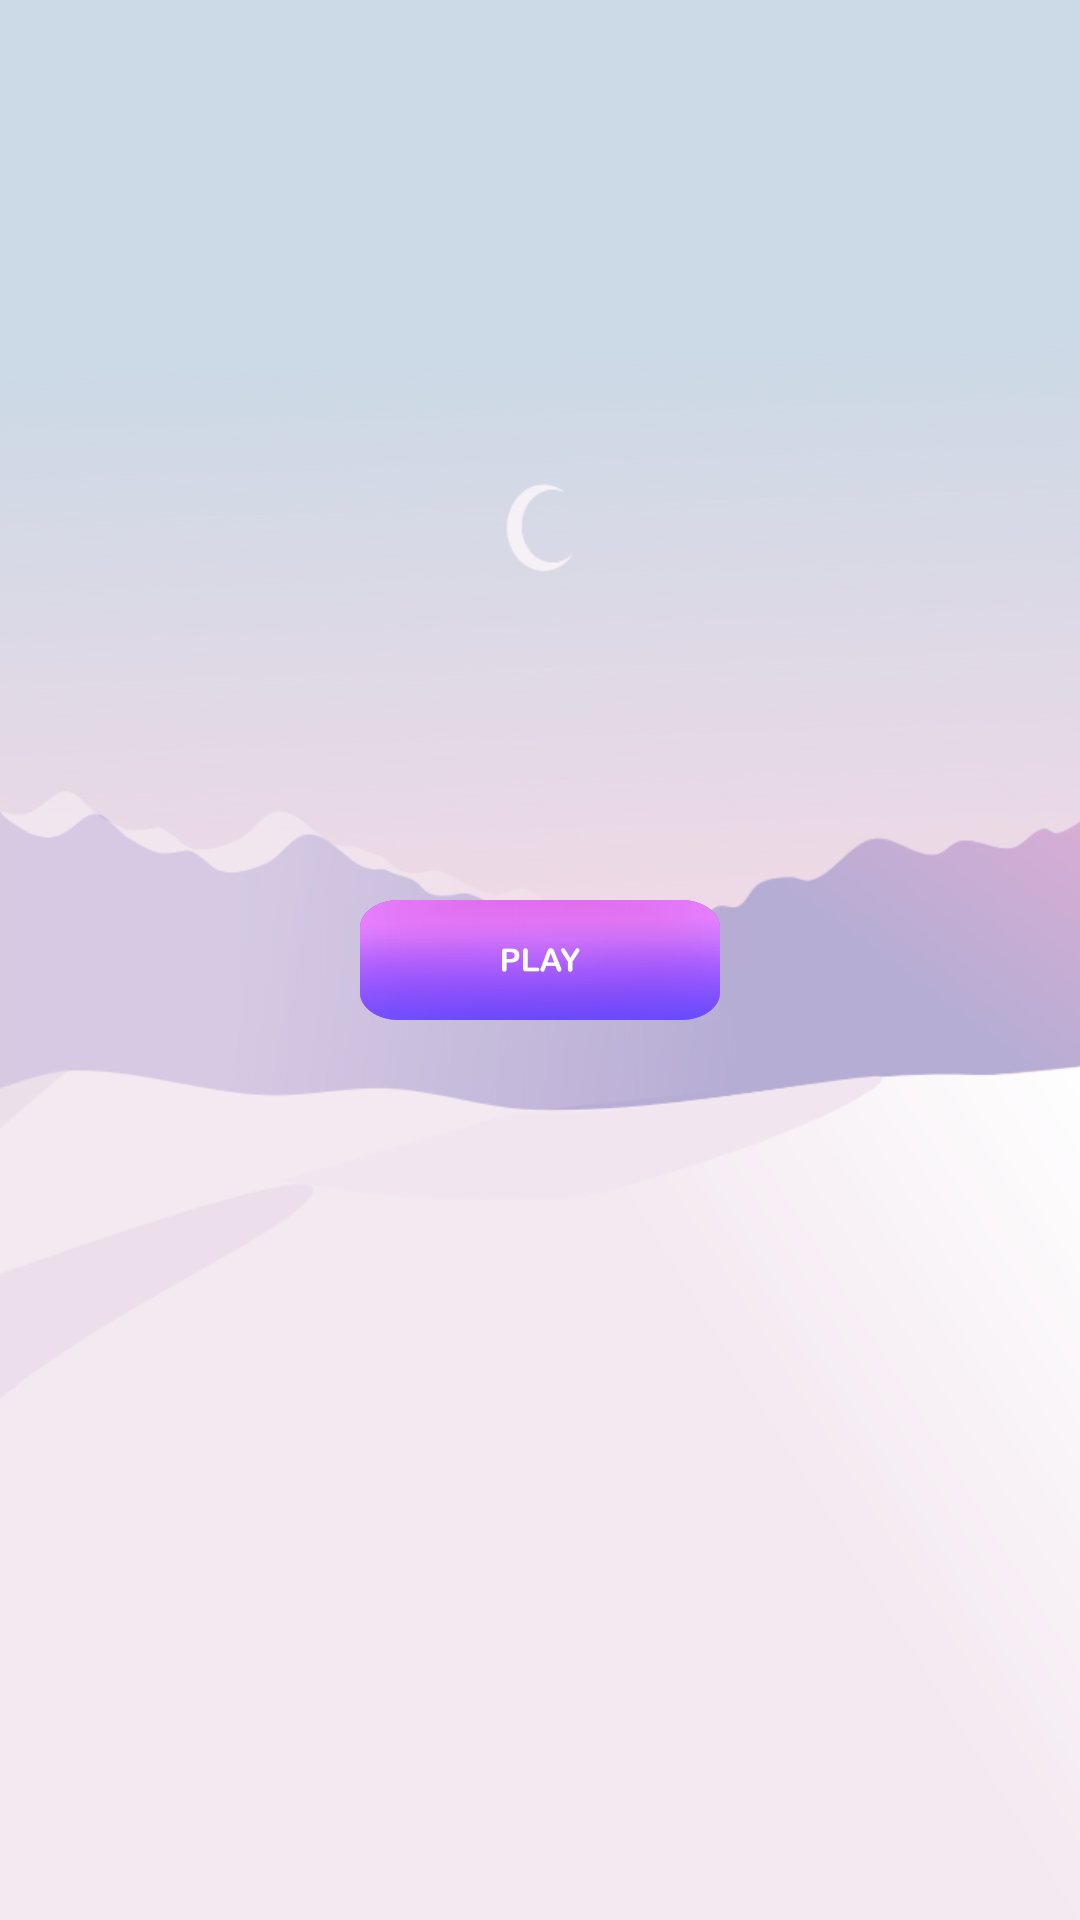

Android layout source for this screen:
<!-- AndroidManifest.xml: application theme AppTheme -->
<!-- res/layout/activity_vocabulary.xml -->
<?xml version="1.0" encoding="utf-8"?>
<android.support.constraint.ConstraintLayout
        xmlns:android="http://schemas.android.com/apk/res/android"
        xmlns:tools="http://schemas.android.com/tools"
        xmlns:app="http://schemas.android.com/apk/res-auto"
        android:layout_width="match_parent"
        android:layout_height="match_parent"
        tools:context=".Vocabulary"
        android:background="@drawable/background">

    <Button
            android:layout_width="125dp"
            android:layout_height="125dp"
            app:layout_constraintTop_toBottomOf="@id/Word"
            app:layout_constraintRight_toLeftOf="@id/ButtonImage2"
            app:layout_constraintLeft_toLeftOf="parent"
            app:layout_constraintBottom_toTopOf="@id/ButtonImage3"
            android:layout_marginTop="10dp"
            android:text=" "
            android:scaleType="fitXY"
            android:id="@+id/ButtonImage1"
            android:onClick="Click1"
            android:visibility="gone"
            android:clickable="true"
            style="@style/AppTheme.RoundedCornerMaterialButton"
    />

    <Button
            android:layout_width="125dp"
            android:layout_height="125dp"
            app:layout_constraintTop_toBottomOf="@id/Word"
            app:layout_constraintLeft_toRightOf="@id/ButtonImage1"
            app:layout_constraintRight_toRightOf="parent"
            app:layout_constraintBottom_toTopOf="@id/ButtonImage4"
            android:layout_marginTop="10dp"
            android:text=" "
            android:scaleType="fitXY"
            android:id="@+id/ButtonImage2"
            android:onClick="Click2"
            android:visibility="gone"
            android:clickable="true"
            style="@style/AppTheme.RoundedCornerMaterialButton"
    />

    <Button
            android:layout_width="125dp"
            android:layout_height="125dp"
            app:layout_constraintTop_toBottomOf="@id/ButtonImage1"
            app:layout_constraintLeft_toLeftOf="parent"
            app:layout_constraintRight_toLeftOf="@id/ButtonImage4"
            app:layout_constraintBottom_toTopOf="@id/Answer"
            android:layout_marginTop="10dp"
            android:text=" "
            android:scaleType="fitXY"
            android:id="@+id/ButtonImage3"
            android:onClick="Click3"
            android:visibility="gone"
            android:clickable="true"
            style="@style/AppTheme.RoundedCornerMaterialButton"
    />

    <Button
            android:layout_width="125dp"
            android:layout_height="125dp"
            app:layout_constraintTop_toBottomOf="@id/ButtonImage2"
            app:layout_constraintLeft_toRightOf="@id/ButtonImage3"
            app:layout_constraintRight_toRightOf="parent"
            app:layout_constraintBottom_toTopOf="@id/Answer"
            android:layout_marginTop="10dp"
            android:text=" "
            android:scaleType="fitXY"
            android:id="@+id/ButtonImage4"
            android:onClick="Click4"
            android:visibility="gone"
            android:clickable="true"
            style="@style/AppTheme.RoundedCornerMaterialButton"
    />

    <TextView
            android:layout_width="wrap_content"
            android:layout_height="wrap_content"
            app:layout_constraintBottom_toTopOf="@id/ButtonImage2"
            app:layout_constraintRight_toRightOf="parent"
            app:layout_constraintLeft_toLeftOf="parent"
            app:layout_constraintTop_toTopOf="parent"
            android:textAllCaps="true"
            android:textSize="16sp"
            android:fontFamily="sans-serif-medium"
            android:textColor="#afa5f0"
            android:id="@+id/Word"
    />
    <TextView
            android:layout_width="wrap_content"
            android:layout_height="wrap_content"
            app:layout_constraintLeft_toLeftOf="parent"
            app:layout_constraintRight_toRightOf="parent"
            app:layout_constraintBottom_toBottomOf="parent"
            app:layout_constraintTop_toBottomOf="@id/ButtonImage3"
            android:id="@+id/Answer"
            android:visibility="invisible"
    />

    <ImageButton
            android:layout_width="120dp"
            android:layout_height="40dp"
            android:layout_marginBottom="10dp"
            app:layout_constraintLeft_toLeftOf="parent"
            app:layout_constraintRight_toRightOf="parent"
            app:layout_constraintBottom_toBottomOf="parent"
            app:layout_constraintTop_toBottomOf="@id/Answer"
            android:background="@android:color/transparent"
            android:scaleType="fitXY"
            android:src="@drawable/button_next"
            android:id="@+id/Next"
            android:visibility="gone"
            android:onClick="ClickNext"
    />

    <ImageButton
            android:layout_width="120dp"
            android:layout_height="40dp"
            android:layout_marginBottom="10dp"
            app:layout_constraintLeft_toLeftOf="parent"
            app:layout_constraintRight_toRightOf="parent"
            app:layout_constraintBottom_toBottomOf="parent"
            app:layout_constraintTop_toBottomOf="@id/Answer"
            android:background="@android:color/transparent"
            android:scaleType="fitXY"
            android:src="@drawable/button_tryagain"
            android:id="@+id/TryAgain"
            android:visibility="gone"
            android:onClick="ClickTryAgain"
    />

    <ImageButton
            android:layout_width="120dp"
            android:layout_height="40dp"
            app:layout_constraintLeft_toLeftOf="parent"
            app:layout_constraintRight_toRightOf="parent"
            app:layout_constraintBottom_toBottomOf="parent"
            app:layout_constraintTop_toTopOf="parent"
            android:background="@android:color/transparent"
            android:scaleType="fitXY"
            android:src="@drawable/button_play"
            android:id="@+id/Play"
            android:visibility="visible"
            android:onClick="ClickPlay"
    />

    <TextView
            android:layout_width="wrap_content"
            android:layout_height="wrap_content"
            android:layout_marginBottom="20dp"
            android:paddingStart="15dp"
            android:paddingEnd="15dp"
            app:layout_constraintLeft_toLeftOf="parent"
            app:layout_constraintRight_toRightOf="parent"
            app:layout_constraintBottom_toTopOf="@+id/backToLevels"
            android:text="@string/LevelCompleted"
            android:textSize="16sp"
            android:id="@+id/NextLevelWarning"
            android:textAlignment="center"
            android:visibility="gone"
            android:fontFamily="sans-serif-condensed"
            android:textColor="#000000"
    />
    <ImageButton
            android:layout_width="120dp"
            android:layout_height="40dp"
            android:scaleType="fitXY"
            android:background="@android:color/transparent"
            app:layout_constraintBottom_toBottomOf="parent"
            app:layout_constraintTop_toTopOf="parent"
            app:layout_constraintLeft_toLeftOf="parent"
            app:layout_constraintRight_toRightOf="parent"
            android:src="@drawable/button_back"
            android:visibility="gone"
            android:onClick="goBack"
            android:id="@+id/backToLevels"/>

    <ImageButton
            android:layout_width="120dp"
            android:layout_height="40dp"
            android:scaleType="fitXY"
            android:background="@android:color/transparent"
            android:layout_marginTop="20dp"
            app:layout_constraintTop_toBottomOf="@id/backToLevels"
            app:layout_constraintLeft_toLeftOf="parent"
            app:layout_constraintRight_toRightOf="parent"
            android:src="@drawable/button_home"
            android:visibility="gone"
            android:onClick="goHome"
            android:id="@+id/buttonHome"/>

</android.support.constraint.ConstraintLayout>
<!-- resources referenced by this layout -->
<resources>
  <!-- drawable background: png bitmap (drawable, 56607 bytes) -->
  <!-- drawable button_back: png bitmap (drawable, 28884 bytes) -->
  <!-- drawable button_home: png bitmap (drawable, 28450 bytes) -->
  <!-- drawable button_next: png bitmap (drawable, 28455 bytes) -->
  <!-- drawable button_play: png bitmap (drawable, 28325 bytes) -->
  <!-- drawable button_tryagain: png bitmap (drawable, 29922 bytes) -->
  <string name="LevelCompleted">Congratulations! You have answered all questions correctly. Press button "Back" and
          choose next level or press "Home" and do exercises later
      </string>
  <style name="AppTheme.RoundedCornerMaterialButton" parent="Widget.AppCompat.Button.Colored">
          <item name="android:background">@drawable/rounded_shape</item>
      </style>
  <style name="AppTheme" parent="Theme.AppCompat.DayNight.NoActionBar">
          
          <item name="colorPrimary">@color/colorPrimary</item>
          <item name="colorPrimaryDark">@color/colorPrimaryDark</item>
          <item name="colorAccent">@color/colorAccent</item>
      </style>
  <!-- drawable rounded_shape (drawable) -->
  <?xml version="1.0" encoding="utf-8"?>
      <shape
              xmlns:android="http://schemas.android.com/apk/res/android"
              android:shape="rectangle"   >
  
          <solid
                  android:color="#B386CAF1" >
          </solid>
  
          <corners
                  android:radius="14dp"   >
          </corners>
  
      </shape>
  <!-- not gathered from this repository: default colours our renderer supplied (Android Studio template values) -->
  <color name="colorPrimary">#FF6200EE</color>
  <color name="colorPrimaryDark">#FF3700B3</color>
  <color name="colorAccent">#FF03DAC5</color>
</resources>
